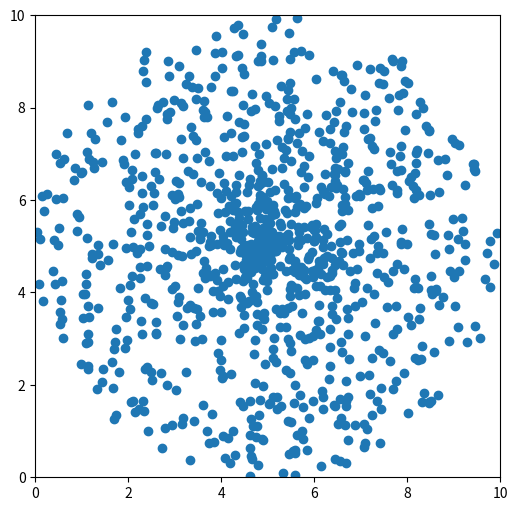
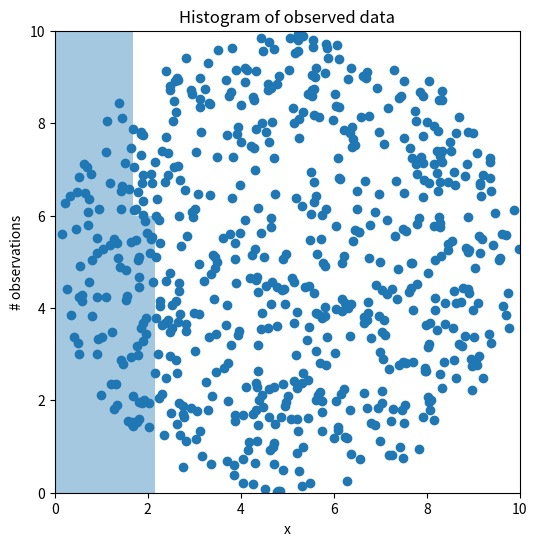

These figures' Python source, in order:
import random
import math
import matplotlib.pyplot as plt
%matplotlib inline

X = []
Y=[]
for i in range(1000):
    theta = 2 * random.random() * math.pi
    r= random.random() * 5
    x=math.cos(theta)* r +5
    y=math.sin(theta)* r + 5
    X.append(x)
    Y.append(y)    

plt.figure(figsize=(6,6))
plt.scatter(X,Y)
len(X)
plt.axis([0, 10, 0, 10])

X = []
Y=[]
for i in range(1000):
    x=random.randint(0,10)+random.random()
    y=random.randint(0,10)+random.random()
    if ((x-5)**2 + (y-5)**2) >25:
        print('Reject ({0},{1})'.format(x,y))
    else :
        X.append(x)
        Y.append(y)
print(len(X))        

import matplotlib.pyplot as plt
import seaborn as sns
%matplotlib inline

plt.figure(figsize=(6,6))
plt.scatter(X,Y)
print(len(X))
plt.axis([0, 10, 0, 10])

import numpy as np
data = np.random.randn(200)
np.mean(data)

ax = plt.subplot()
sns.distplot(data, kde=False, ax=ax)
_ = ax.set(title='Histogram of observed data', xlabel='x', ylabel='# observations');

from scipy.stats import norm


def sampler(data, samples=100, mu_init=0.2, proposal_width=0.1, plot=False, mu_prior_mu=0, mu_prior_sd=1.):
    mu_current = mu_init
    posterior = [mu_current]
    for i in range(samples):
        mu_proposal = norm(mu_current, proposal_width).rvs()


        likelihood_current = norm(mu_current, 1).pdf(data).prod()
        likelihood_proposal = norm(mu_proposal, 1).pdf(data).prod()
        
   
        prior_current = norm(mu_prior_mu, mu_prior_sd).pdf(mu_current)
        prior_proposal = norm(mu_prior_mu, mu_prior_sd).pdf(mu_proposal)
        
        p_current = likelihood_current * prior_current
        p_proposal = likelihood_proposal * prior_proposal
        

        p_accept = p_proposal / p_current
        

        accept = np.random.rand() < p_accept
        
     
        if accept:
            # Update position
            mu_current = mu_proposal
            posterior.append(mu_current)
        
        
        
    return posterior

sampler(data,samples=5)



